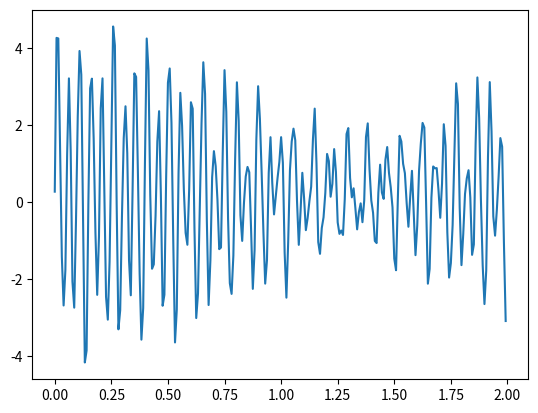

Here is the Python script that generated this plot: (Note: this script raises an exception after producing the figure.)
import numpy as np
#from numpy import fft
import matplotlib.pyplot as plt

#a continuacion se genera una se�al f que se compone de la suma de
#senoidales de las sihuientes frecuencias: 5, 12.5, 20 y 35 hz,
#dada por x(t) = 0.25+sen(2pi5t)+ sen(2pi12.5t)*sen(2pi20t)+sen(2pi35t);

N=256
T=1.0/128.0

#for i in range(N-1):
#    k=[i]
k=np.arange(N)
#print(k)
#print(len(k))

time = k*T
f0= 0.25 + 2*np.sin(2*np.pi*5+k+T) + 1*np.sin(2*np.pi*12.5*k*T)
f = f0+1.5*np.sin(2*np.pi*20*k*T) + 0.5*np.sin(2*np.pi*35*k*T)
plt.plot(time,f)

F=np.fft.fft(f)
#ff=np.linspace(0.0, 1-(1/int(len(k))),float(1.0/len(k)))
ff=np.linspace(0.0,1.0/(2.0*T), N/2)
freq=np.dot(1/T,ff)


fig, ax = plt.subplots()
ax.plot(ff, 2.0/N * np.abs(F[:N//2]))
#print(len(ff))
#print(len(F))
#plt.plot(F,freq)
#dex = np.abs(F[:N//2])
#print(dex)
plt.show()

#C = F[:N//2]
# [redacted]
#ibm plex mono
